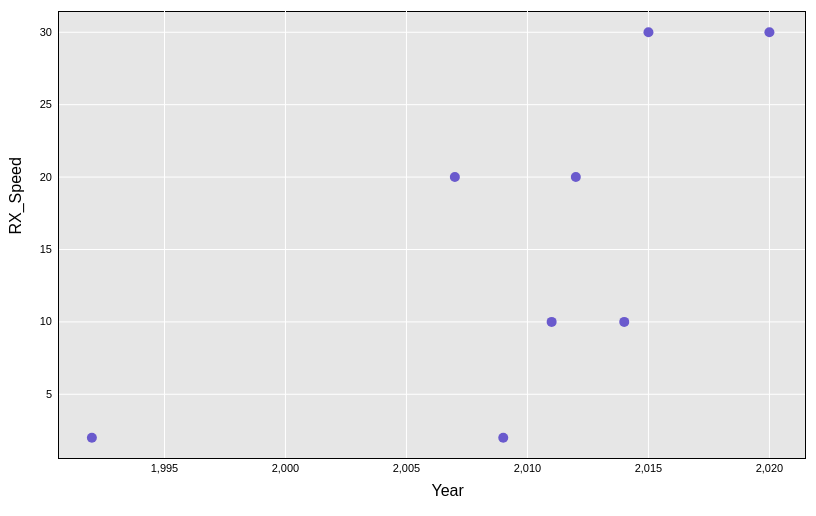
D3 v3 page, settled after 360 driven frames (6 s of simulated time); the page loaded 1 data file(s).


// ── plotframe.js
// Generated by CoffeeScript 1.3.3
var plotframe;

plotframe = null;

plotframe = function(data, args, svgscale) {
  var chartname, height, num_x_ticks, num_y_ticks, pad, rotation, tickPadding, width, x_axis, x_max, x_min, x_name, x_ticks, xlab, y_axis, y_max, y_min, y_name, y_ticks, ylab, ylab_rotate, ylabel, _ref, _ref1, _ref10, _ref11, _ref12, _ref13, _ref14, _ref15, _ref2, _ref3, _ref4, _ref5, _ref6, _ref7, _ref8, _ref9;
  if (args == null) {
    args = null;
  }
  if (svgscale == null) {
    svgscale = {
      svg: null,
      x: null,
      y: null
    };
  }
  chartname = (_ref = args != null ? args.chartname : void 0) != null ? _ref : "body";
  if (svgscale.svg === null) {
    height = (_ref1 = args != null ? args.height : void 0) != null ? _ref1 : 500;
    width = (_ref2 = args != null ? args.width : void 0) != null ? _ref2 : 800;
    svgscale.svg = d3.select(chartname).append("svg").attr("height", height).attr("width", width);
  }
  pad = (_ref3 = args != null ? args.pad : void 0) != null ? _ref3 : {
    bottom: 50,
    left: 50,
    top: 3,
    right: 3,
    scale: 0.05
  };
  svgscale.svg.append("rect").attr("id", "bgrect").attr("x", pad.left).attr("y", pad.top).attr("width", width - (pad.left + pad.right)).attr("height", height - (pad.top + pad.bottom));
  x_name = (_ref4 = args != null ? args.x_name : void 0) != null ? _ref4 : "x";
  y_name = (_ref5 = args != null ? args.y_name : void 0) != null ? _ref5 : "y";
  x_min = (_ref6 = args != null ? args.x_min : void 0) != null ? _ref6 : d3.min(data, function(d) {
    return d[x_name];
  });
  x_max = (_ref7 = args != null ? args.x_max : void 0) != null ? _ref7 : d3.max(data, function(d) {
    return d[x_name];
  });
  y_min = (_ref8 = args != null ? args.y_min : void 0) != null ? _ref8 : d3.min(data, function(d) {
    return d[y_name];
  });
  y_max = (_ref9 = args != null ? args.y_max : void 0) != null ? _ref9 : d3.max(data, function(d) {
    return d[y_name];
  });
  x_min -= (x_max - x_min) * pad.scale;
  x_max += (x_max - x_min) * pad.scale;
  y_min -= (y_max - y_min) * pad.scale;
  y_max += (y_max - y_min) * pad.scale;
  if (svgscale.x === null) {
    svgscale.x = d3.scale.linear().domain([x_min, x_max]).range([pad.left, width - pad.right]);
  }
  if (svgscale.y === null) {
    svgscale.y = d3.scale.linear().domain([y_min, y_max]).range([height - pad.bottom, pad.top]);
  }
  num_x_ticks = (_ref10 = args != null ? args.num_x_ticks : void 0) != null ? _ref10 : 6;
  num_y_ticks = (_ref11 = args != null ? args.num_y_ticks : void 0) != null ? _ref11 : 6;
  tickPadding = (_ref12 = args != null ? args.tickPadding : void 0) != null ? _ref12 : 3;
  x_axis = d3.svg.axis().scale(svgscale.x).orient("bottom").ticks(num_x_ticks).tickSize(0, 0, 0).tickPadding(tickPadding);
  y_axis = d3.svg.axis().scale(svgscale.y).orient("left").ticks(num_y_ticks).tickSize(0, 0, 0).tickPadding(tickPadding);
  x_ticks = svgscale.x.ticks(num_x_ticks);
  y_ticks = svgscale.y.ticks(num_y_ticks);
  svgscale.svg.selectAll("#verline").data(x_ticks).enter().append("line").attr("x1", function(d) {
    return svgscale.x(d);
  }).attr("x2", function(d) {
    return svgscale.x(d);
  }).attr("id", "verline").attr("fill", "none").attr("stroke", "white").attr("y1", pad.top).attr("y2", height - pad.bottom);
  svgscale.svg.selectAll("#horline").data(y_ticks).enter().append("line").attr("y1", function(d) {
    return svgscale.y(d);
  }).attr("y2", function(d) {
    return svgscale.y(d);
  }).attr("id", "horline").attr("fill", "none").attr("stroke", "white").attr("x1", pad.left).attr("x2", width - pad.right);
  svgscale.svg.append("g").attr("class", "axis").attr("transform", "translate(0, " + (height - pad.bottom) + ")").call(x_axis);
  svgscale.svg.append("g").attr("class", "axis").attr("transform", "translate(" + pad.left + ", 0)").call(y_axis);
  xlab = (_ref13 = args != null ? args.xlab : void 0) != null ? _ref13 : x_name;
  ylab = (_ref14 = args != null ? args.ylab : void 0) != null ? _ref14 : y_name;
  ylab_rotate = (_ref15 = args != null ? args.ylab_rotate : void 0) != null ? _ref15 : 270;
  svgscale.svg.append("text").attr("x", (pad.left + width - pad.right) / 2).attr("y", height - pad.bottom / 4).attr("class", "axislabel").style("font-family", "sans-serif").text(xlab);
  if (ylab_rotate) {
    rotation = "rotate( " + ylab_rotate + " " + (pad.left / 4) + " " + ((pad.top + height - pad.bottom) / 2) + ")";
  } else {
    rotation = "rotate(0 0 0)";
  }
  ylabel = svgscale.svg.append("text").attr("x", pad.left / 4).attr("y", (pad.top + height - pad.bottom) / 2).attr("class", "axislabel").style("font-family", "sans-serif").attr("transform", rotation).text(ylab);
  return svgscale;
};
// ── plotframe_example.js
// Generated by CoffeeScript 1.3.3
var d, dat, i, svgscale;



 d3.csv("Test.csv", function(dat) {
     console.log(dat[0]);

     for (i in dat) {
  d = dat[i];
  d.x = +d.Year;
  d.y = +d.RX_Speed;
}
   
svgscale = plotframe(dat, {
  chartname: "#plotframe",
  xlab: "Year",
  ylab: "RX_Speed",
  pad: {
    bottom: 50,
    left: 50,
    top: 3,
    right: 3,
    scale: 0.05
  },
  tickPadding: 6,
  ylab_rotate: 270
});
console.log("Line 64")

svgscale.svg.selectAll("circle", {
  chartname: "#plotframe"
}).data(dat).enter().append("circle").attr("cx", function(d) {
  console.log(d);
  return svgscale.x(d.x);
}).attr("cy", function(d) {
  console.log(d);
  return svgscale.y(d.y);
}).attr("r", 5).attr("fill", "slateblue").on("mouseover", function() {
  return d3.select(this).transition().attr("fill", "hotpink");
}).on("mouseover.tooltip", function(d, i) {
  return svgscale.svg.append("text").text(d.Authors+ " " +d.Affiliates).attr("id", "tooltip").attr("x", svgscale.x(d.x) + 10).attr("y", svgscale.y(d.y)).attr("fill", "hotpink").attr("opacity", 0).style("font-family", "sans-serif").transition().attr("opacity", 1);
}).on("mouseout", function() {
  d3.select(this).transition().duration(500).attr("fill", "slateblue");
  return d3.selectAll("#tooltip").transition().duration(500).attr("opacity", 0).remove();
});
});

### data: Test.csv
Title, Authors, Affiliates, Year, RX_Energy, RX_Speed
A, Keertana, Berkeley, 2014, 0.1, 10
B, Krishna, Berkeley, 2012, 0.05, 20
C, Pallavi, MIT, 2015, 0.02, 30
D, Bruce, Caltech, 2009, 1, 2
E, Sameet, Berkeley, 2011, 0.2, 10
F, Luke, Berkeley, 2007, 0.4, 20
G, Ozzy, Cal Poly, 2020, 0.38, 30
H, Nandish, India, 1992, 0.23, 2